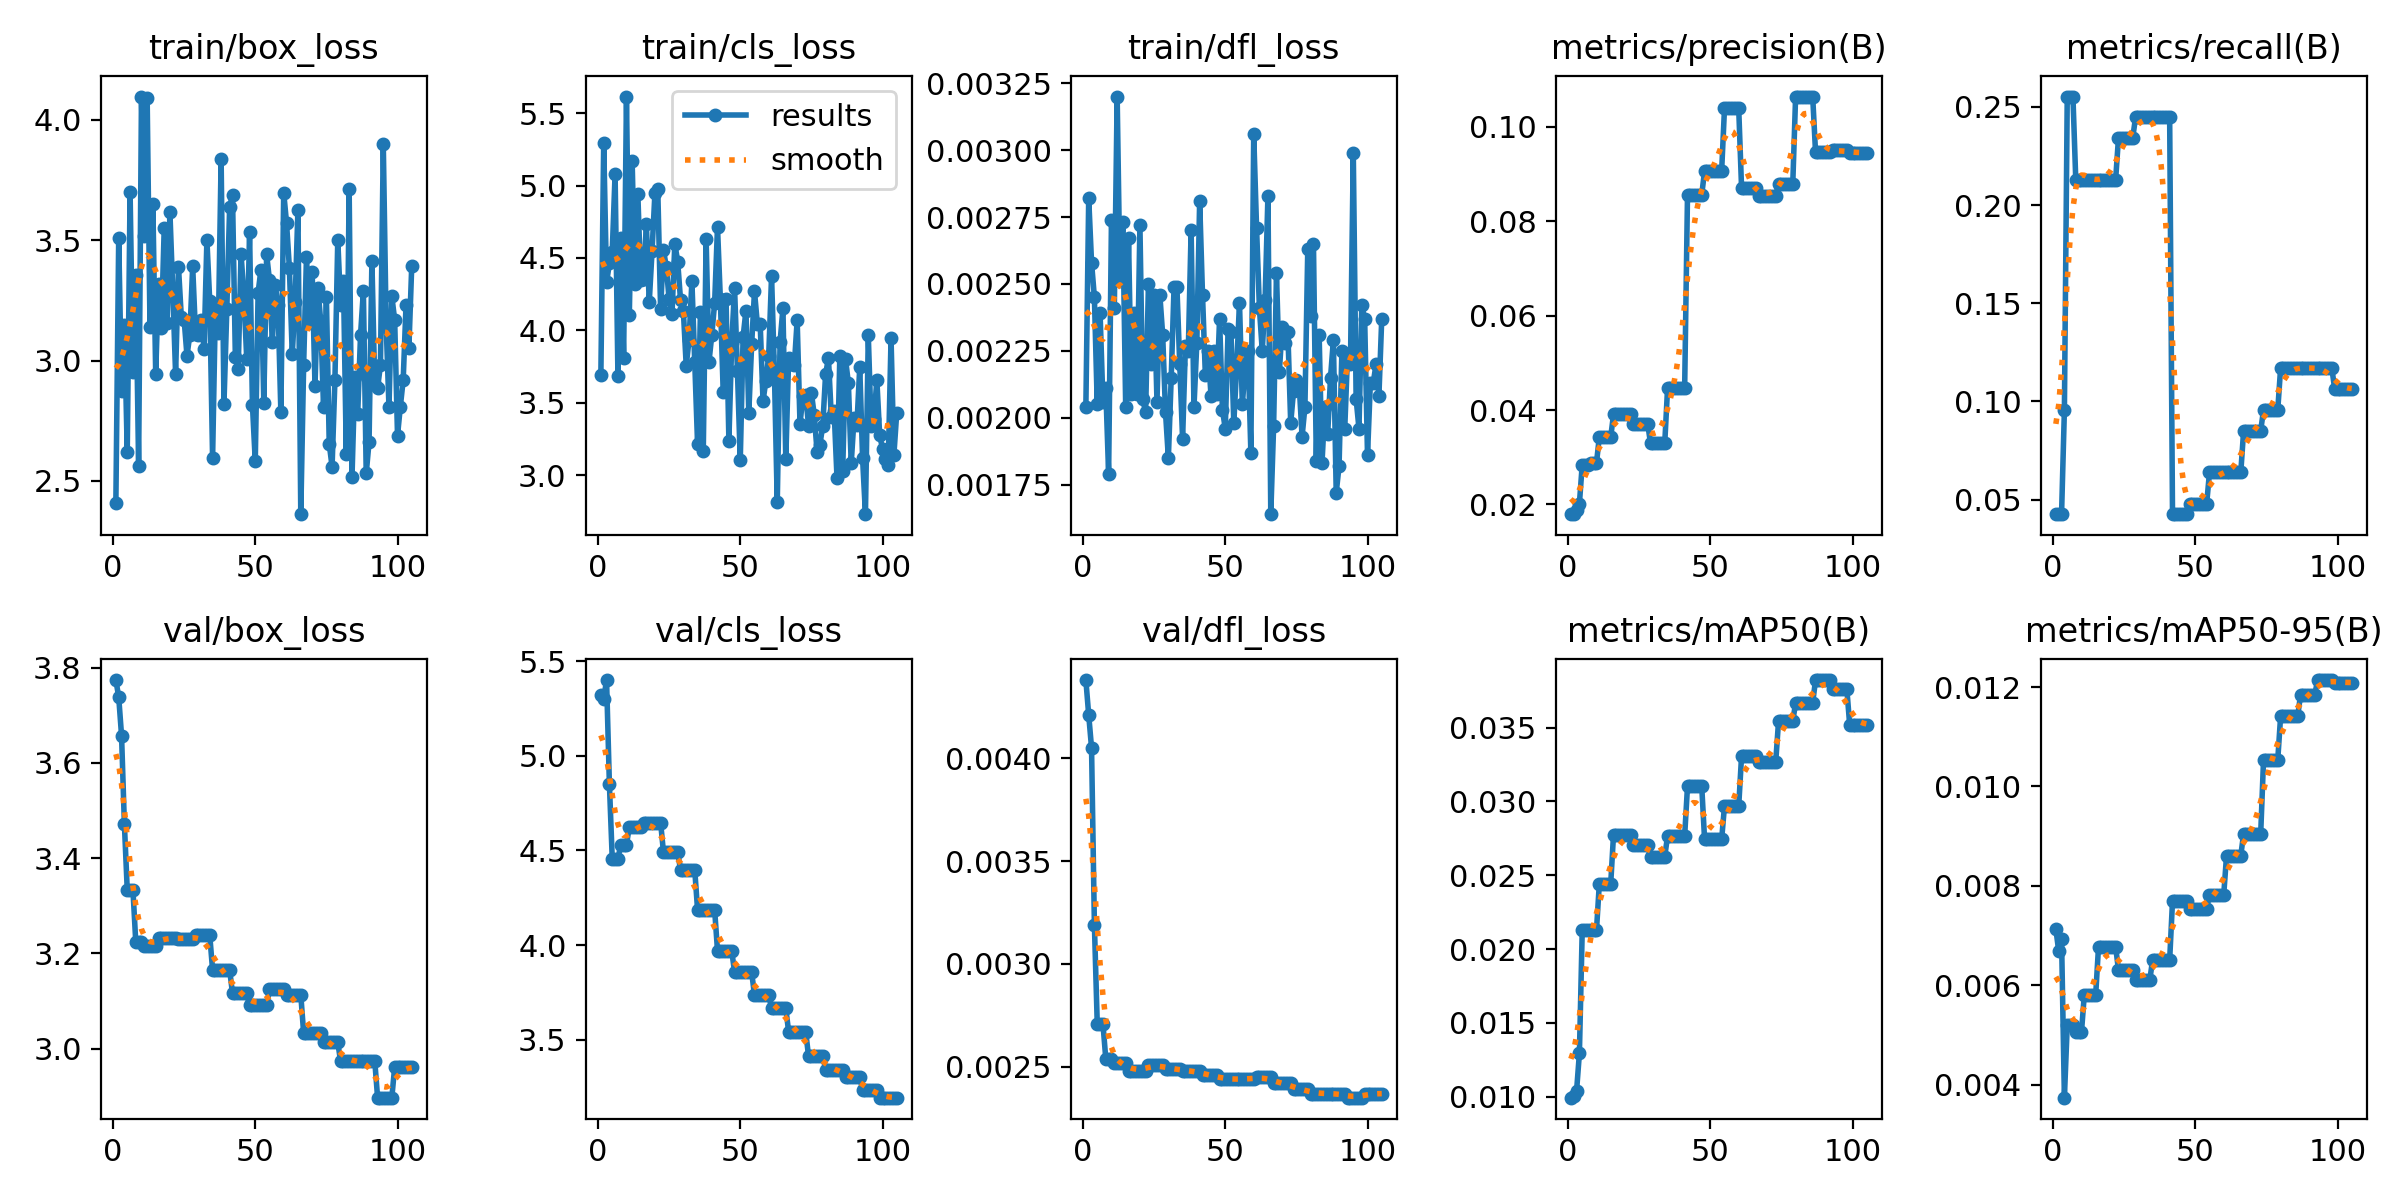

Source data for this figure (header and first rows):
epoch, time, train/box_loss, train/cls_loss, train/dfl_loss, metrics/precision(B), metrics/recall(B), metrics/mAP50(B), metrics/mAP50-95(B), val/box_loss, val/cls_loss, val/dfl_loss, lr/pg0, lr/pg1, lr/pg2
1, 0.9897, 2.408, 3.691, 0.00204, 0.01794, 0.04255, 0.00993, 0.00713, 3.774, 5.322, 0.00438, 4e-05, 4e-05, 0.09604
2, 2.004, 3.511, 5.292, 0.00282, 0.01802, 0.04255, 0.01001, 0.00669, 3.738, 5.3, 0.00421, 8.99109e-05, 8.99109e-05, 0.09109
3, 2.984, 2.876, 4.331, 0.00258, 0.01878, 0.04255, 0.01037, 0.00693, 3.657, 5.4, 0.00405, 0.0001397, 0.0001397, 0.08614
4, 3.951, 3.148, 4.462, 0.00245, 0.02018, 0.09574, 0.01293, 0.00374, 3.471, 4.851, 0.00319, 0.0001894, 0.0001894, 0.08119
5, 5.054, 2.621, 4.543, 0.00205, 0.02844, 0.2553, 0.02131, 0.0052, 3.333, 4.456, 0.00271, 0.0002391, 0.0002391, 0.07624
6, 6.313, 3.701, 5.079, 0.00239, 0.02844, 0.2553, 0.02131, 0.0052, 3.333, 4.456, 0.00271, 0.0002886, 0.0002886, 0.07129
7, 7.339, 2.952, 3.685, 0.00206, 0.02844, 0.2553, 0.02131, 0.0052, 3.333, 4.456, 0.00271, 0.000338, 0.000338, 0.06634
8, 8.391, 3.355, 4.637, 0.00211, 0.02878, 0.2128, 0.02126, 0.00506, 3.224, 4.53, 0.00254, 0.0003873, 0.0003873, 0.06139
9, 9.379, 2.563, 3.812, 0.00179, 0.02878, 0.2128, 0.02126, 0.00506, 3.224, 4.53, 0.00254, 0.0004365, 0.0004365, 0.05644
10, 10.43, 4.097, 5.614, 0.00274, 0.02878, 0.2128, 0.02126, 0.00506, 3.224, 4.53, 0.00254, 0.0004856, 0.0004856, 0.05149
11, 11.61, 3.518, 4.107, 0.00241, 0.03425, 0.2128, 0.02441, 0.00581, 3.216, 4.624, 0.00252, 0.0005347, 0.0005347, 0.04653
12, 12.6, 4.09, 5.166, 0.0032, 0.03425, 0.2128, 0.02441, 0.00581, 3.216, 4.624, 0.00252, 0.0005836, 0.0005836, 0.04158
13, 13.59, 3.138, 4.322, 0.00251, 0.03425, 0.2128, 0.02441, 0.00581, 3.216, 4.624, 0.00252, 0.0006324, 0.0006324, 0.03663
14, 14.53, 3.653, 4.939, 0.00273, 0.03425, 0.2128, 0.02441, 0.00581, 3.216, 4.624, 0.00252, 0.0006811, 0.0006811, 0.03168
15, 15.54, 2.946, 4.347, 0.00204, 0.03425, 0.2128, 0.02441, 0.00581, 3.216, 4.624, 0.00252, 0.0007297, 0.0007297, 0.02673
16, 16.57, 3.32, 4.351, 0.00267, 0.03906, 0.2128, 0.02776, 0.00678, 3.233, 4.647, 0.00248, 0.0007783, 0.0007783, 0.02178
17, 17.56, 3.135, 4.732, 0.00209, 0.03906, 0.2128, 0.02776, 0.00678, 3.233, 4.647, 0.00248, 0.0008267, 0.0008267, 0.01683
18, 18.61, 3.552, 4.192, 0.00239, 0.03906, 0.2128, 0.02776, 0.00678, 3.233, 4.647, 0.00248, 0.000875, 0.000875, 0.01188
19, 19.65, 3.155, 4.551, 0.00209, 0.03906, 0.2128, 0.02776, 0.00678, 3.233, 4.647, 0.00248, 0.0009232, 0.0009232, 0.006923
20, 20.66, 3.617, 4.947, 0.00272, 0.03906, 0.2128, 0.02776, 0.00678, 3.233, 4.647, 0.00248, 0.0009714, 0.0009714, 0.001971
21, 21.65, 3.291, 4.975, 0.00207, 0.03906, 0.2128, 0.02776, 0.00678, 3.233, 4.647, 0.00248, 0.0009802, 0.0009802, 0.0009802
22, 22.64, 2.944, 4.148, 0.00202, 0.03906, 0.2128, 0.02776, 0.00678, 3.233, 4.647, 0.00248, 0.0009792, 0.0009792, 0.0009792
23, 23.79, 3.391, 4.556, 0.0025, 0.0371, 0.234, 0.02705, 0.00631, 3.23, 4.492, 0.00251, 0.0009782, 0.0009782, 0.0009782
24, 24.79, 3.182, 4.438, 0.0022, 0.0371, 0.234, 0.02705, 0.00631, 3.23, 4.492, 0.00251, 0.0009772, 0.0009772, 0.0009772
25, 25.75, 3.17, 4.214, 0.00246, 0.0371, 0.234, 0.02705, 0.00631, 3.23, 4.492, 0.00251, 0.0009762, 0.0009762, 0.0009762
26, 26.79, 3.02, 4.11, 0.00206, 0.0371, 0.234, 0.02705, 0.00631, 3.23, 4.492, 0.00251, 0.0009752, 0.0009752, 0.0009752
27, 27.68, 3.108, 4.599, 0.00246, 0.0371, 0.234, 0.02705, 0.00631, 3.23, 4.492, 0.00251, 0.0009743, 0.0009743, 0.0009743
28, 28.69, 3.392, 4.475, 0.00231, 0.0371, 0.234, 0.02705, 0.00631, 3.23, 4.492, 0.00251, 0.0009733, 0.0009733, 0.0009733
29, 29.85, 3.111, 4.211, 0.00202, 0.03295, 0.2447, 0.02627, 0.0061, 3.238, 4.397, 0.00249, 0.0009723, 0.0009723, 0.0009723
30, 30.85, 3.105, 4.133, 0.00185, 0.03295, 0.2447, 0.02627, 0.0061, 3.238, 4.397, 0.00249, 0.0009713, 0.0009713, 0.0009713
31, 31.83, 3.168, 3.757, 0.00215, 0.03295, 0.2447, 0.02627, 0.0061, 3.238, 4.397, 0.00249, 0.0009703, 0.0009703, 0.0009703
32, 32.82, 3.049, 3.934, 0.00249, 0.03295, 0.2447, 0.02627, 0.0061, 3.238, 4.397, 0.00249, 0.0009693, 0.0009693, 0.0009693
33, 33.81, 3.501, 4.337, 0.00249, 0.03295, 0.2447, 0.02627, 0.0061, 3.238, 4.397, 0.00249, 0.0009683, 0.0009683, 0.0009683
34, 34.78, 3.246, 3.782, 0.0022, 0.03295, 0.2447, 0.02627, 0.0061, 3.238, 4.397, 0.00249, 0.0009673, 0.0009673, 0.0009673
35, 35.95, 2.594, 3.212, 0.00192, 0.0447, 0.2447, 0.02767, 0.00651, 3.165, 4.184, 0.00248, 0.0009663, 0.0009663, 0.0009663
36, 36.93, 3.23, 4.127, 0.00227, 0.0447, 0.2447, 0.02767, 0.00651, 3.165, 4.184, 0.00248, 0.0009654, 0.0009654, 0.0009654
37, 37.91, 3.115, 3.17, 0.00225, 0.0447, 0.2447, 0.02767, 0.00651, 3.165, 4.184, 0.00248, 0.0009644, 0.0009644, 0.0009644
38, 38.93, 3.836, 4.633, 0.0027, 0.0447, 0.2447, 0.02767, 0.00651, 3.165, 4.184, 0.00248, 0.0009634, 0.0009634, 0.0009634
39, 39.91, 2.821, 3.783, 0.00204, 0.0447, 0.2447, 0.02767, 0.00651, 3.165, 4.184, 0.00248, 0.0009624, 0.0009624, 0.0009624
40, 40.89, 3.214, 3.968, 0.00228, 0.0447, 0.2447, 0.02767, 0.00651, 3.165, 4.184, 0.00248, 0.0009614, 0.0009614, 0.0009614
41, 42.03, 3.64, 4.192, 0.00281, 0.0447, 0.2447, 0.02767, 0.00651, 3.165, 4.184, 0.00248, 0.0009604, 0.0009604, 0.0009604
42, 43.03, 3.687, 4.714, 0.00246, 0.08559, 0.04255, 0.03103, 0.00769, 3.116, 3.97, 0.00246, 0.0009594, 0.0009594, 0.0009594
43, 44.02, 3.016, 4.216, 0.00216, 0.08559, 0.04255, 0.03103, 0.00769, 3.116, 3.97, 0.00246, 0.0009584, 0.0009584, 0.0009584
44, 45.01, 2.965, 3.572, 0.00225, 0.08559, 0.04255, 0.03103, 0.00769, 3.116, 3.97, 0.00246, 0.0009574, 0.0009574, 0.0009574
45, 46.04, 3.443, 4.214, 0.00208, 0.08559, 0.04255, 0.03103, 0.00769, 3.116, 3.97, 0.00246, 0.0009564, 0.0009564, 0.0009564
46, 47.02, 3.272, 3.239, 0.00225, 0.08559, 0.04255, 0.03103, 0.00769, 3.116, 3.97, 0.00246, 0.0009555, 0.0009555, 0.0009555
47, 48.15, 3.008, 3.915, 0.00209, 0.08559, 0.04255, 0.03103, 0.00769, 3.116, 3.97, 0.00246, 0.0009545, 0.0009545, 0.0009545
48, 49.17, 3.534, 4.29, 0.00237, 0.09062, 0.04776, 0.02744, 0.00754, 3.09, 3.857, 0.00244, 0.0009535, 0.0009535, 0.0009535
49, 50.16, 2.817, 3.722, 0.00203, 0.09062, 0.04776, 0.02744, 0.00754, 3.09, 3.857, 0.00244, 0.0009525, 0.0009525, 0.0009525
50, 51.07, 2.581, 3.104, 0.00196, 0.09062, 0.04776, 0.02744, 0.00754, 3.09, 3.857, 0.00244, 0.0009515, 0.0009515, 0.0009515
51, 52.04, 3.283, 3.955, 0.00233, 0.09062, 0.04776, 0.02744, 0.00754, 3.09, 3.857, 0.00244, 0.0009505, 0.0009505, 0.0009505
52, 53.04, 3.378, 4.137, 0.00232, 0.09062, 0.04776, 0.02744, 0.00754, 3.09, 3.857, 0.00244, 0.0009495, 0.0009495, 0.0009495
53, 54.13, 2.826, 3.432, 0.00198, 0.09062, 0.04776, 0.02744, 0.00754, 3.09, 3.857, 0.00244, 0.0009485, 0.0009485, 0.0009485
54, 55.14, 3.441, 3.902, 0.00219, 0.09062, 0.04776, 0.02744, 0.00754, 3.09, 3.857, 0.00244, 0.0009475, 0.0009475, 0.0009475
55, 56.18, 3.334, 4.269, 0.00243, 0.1038, 0.06383, 0.02969, 0.00782, 3.124, 3.736, 0.00244, 0.0009465, 0.0009465, 0.0009465
56, 57.18, 3.077, 4.046, 0.00205, 0.1038, 0.06383, 0.02969, 0.00782, 3.124, 3.736, 0.00244, 0.0009455, 0.0009455, 0.0009455
57, 58.2, 3.314, 4.045, 0.00219, 0.1038, 0.06383, 0.02969, 0.00782, 3.124, 3.736, 0.00244, 0.0009446, 0.0009446, 0.0009446
58, 59.23, 3.232, 3.51, 0.00225, 0.1038, 0.06383, 0.02969, 0.00782, 3.124, 3.736, 0.00244, 0.0009436, 0.0009436, 0.0009436
59, 60.36, 2.785, 3.653, 0.00187, 0.1038, 0.06383, 0.02969, 0.00782, 3.124, 3.736, 0.00244, 0.0009426, 0.0009426, 0.0009426
60, 61.34, 3.698, 3.824, 0.00306, 0.1038, 0.06383, 0.02969, 0.00782, 3.124, 3.736, 0.00244, 0.0009416, 0.0009416, 0.0009416
... 45 more rows
